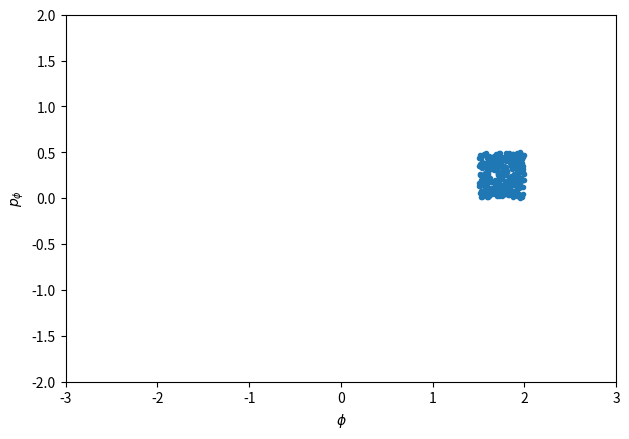
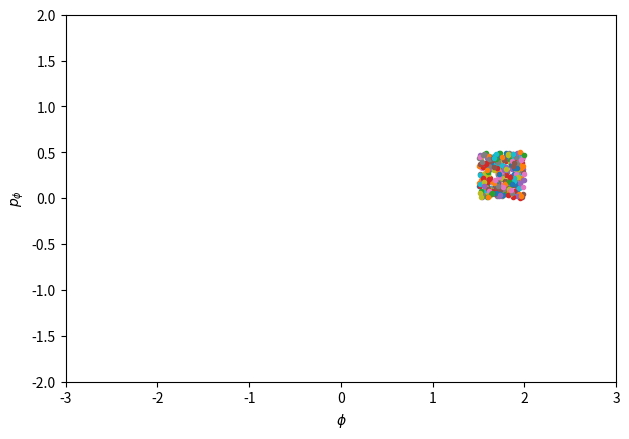

Write Python code to recreate these figures, in order. (Note: this script raises an exception after producing the figures.)
#!/usr/bin/env python
# coding: utf-8

# # Liouville Theorem Visualization
# 
# HamiltonianPendulum class to generate basic pendulum plots, applied to problems from Taylor, but now solving using Hamilton's equations.
# 
# [redacted]

# For a pendulum, the Lagrangian is
# 
# $\begin{align}
#   \mathcal{L} = \frac12 m L^2 \dot\phi^2 - mgL(1 - \cos\phi)
# \end{align}$
# 
# which tells us that the generalized momentum is
# 
# $\begin{align}
#    \frac{\partial\mathcal{L}}{\partial \dot\phi} = m L^2 \dot\phi \equiv p_\phi
#    \;.
# \end{align}$
# 
# We can invert this equation to find $\dot\phi = p_\phi / m L^2$.
# Constructing the Hamiltonian by Legendre transformation we find 
# 
# $\begin{align}
#   \mathcal{H} &= \dot\phi p_\phi  - \mathcal{L} \\
#               &= \frac{p_\phi^2}{m L^2} - \frac12 m L^2 \dot\phi^2 + mgL(1 - \cos\phi) \\
#               &= \frac{p_\phi^2}{2 m L^2} + mgL(1 - \cos\phi)
#               \;.
# \end{align}$
# 
# Thus $\mathcal{H}$ is simply $T + V$.  Hamilton's equations are
# 
# $\begin{align}
#   \dot\phi &= \frac{\partial\mathcal{H}}{\partial p_\phi} = \frac{p_\phi}{m L^2} \\
#   \dot p_\phi &= -\frac{\partial\mathcal{H}}{\partial \phi} = -mgL \sin\phi 
#   \;.
# \end{align}$

# A consequence of Liouville's theorem is that if we consider a region in phase space as a set of initial conditions and then evolve each point in that space, the region can change shape but its volume will not change.
# 
# We will try this out for the simple pendulum by first picking an area (e.g., a rectangle) in $p_\phi$ by $\phi$ and then selecting random points inside of it.  Each of the points is then propagated a time step by Hamilton's equations and plotted again.

# In[1]:


get_ipython().run_line_magic('matplotlib', 'inline')


# In[2]:


import numpy as np
from numpy.random import uniform, rand

from scipy.integrate import solve_ivp
from scipy.spatial import ConvexHull

import matplotlib.pyplot as plt


# In[3]:


# The dpi (dots-per-inch) setting will affect the resolution and how large
#  the plots appear on screen and printed.  So you may want/need to adjust 
#  the figsize when creating the figure.
plt.rcParams['figure.dpi'] = 100.    # this is the default for notebook

# Change the common font size (smaller when higher dpi)
font_size = 10
plt.rcParams.update({'font.size': font_size})


# ## Pendulum class and utility functions

# In[4]:


class HamiltonianPendulum():
    """
    Pendulum class implements the parameters and Hamilton's equations for 
     a simple pendulum (no driving or damping).
     
    Parameters
    ----------
    omega_0 : float
        natural frequency of the pendulum (\sqrt{g/l} where l is the 
        pendulum length) 
    mass : float
        mass of pendulum

    Methods
    -------
    dy_dt(t, y)
        Returns the right side of the differential equation in vector y, 
        given time t and the corresponding value of y.
    """
    def __init__(self, L=1., mass=1., g=1.
                ):
        self.L = L
        self.g = g
        self.omega_0 = np.sqrt(g/L)
        self.mass = mass
    
    def dy_dt(self, t, y):
        """
        This function returns the right-hand sides of Hamilton's eqs
        [dq/dt dp/dt] --> [dphi/dt dp_phi/dt]
        
        Parameters
        ----------
        t : float
            time 
        y : float
            A 2-component vector with y[0] = phi(t) and y[1] = p_phi(t)
            
        Returns
        -------
        
        """
        return [y[1] / (self.mass * self.L**2), 
                -self.mass * self.g * self.L * np.sin(y[0]) 
               ]
    
    
    def solve_ode(self, t_pts, q_0, p_0, 
                  abserr=1.0e-10, relerr=1.0e-10):
        """
        Solve the ODE given initial conditions.
        Specify smaller abserr and relerr to get more precision.
        """
        y = [q_0, p_0] 
        solution = solve_ivp(self.dy_dt, (t_pts[0], t_pts[-1]), 
                             y, t_eval=t_pts, 
                             atol=abserr, rtol=relerr)
        q, p = solution.y

        return q, p


# In[5]:


def plot_y_vs_x(x, y, axis_labels=None, label=None, title=None, 
                color=None, linestyle=None, semilogy=False, loglog=False,
                ax=None):
    """
    Generic plotting function: return a figure axis with a plot of y vs. x,
    with line color and style, title, axis labels, and line label
    """
    if ax is None:        # if the axis object doesn't exist, make one
        ax = plt.gca()

    if (semilogy):
        line, = ax.semilogy(x, y, label=label, 
                            color=color, linestyle=linestyle)
    elif (loglog):
        line, = ax.loglog(x, y, label=label, 
                          color=color, linestyle=linestyle)
    else:
        line, = ax.plot(x, y, label=label, 
                    color=color, linestyle=linestyle)

    if label is not None:    # if a label if passed, show the legend
        ax.legend()
    if title is not None:    # set a title if one if passed
        ax.set_title(title)
    if axis_labels is not None:  # set x-axis and y-axis labels if passed  
        ax.set_xlabel(axis_labels[0])
        ax.set_ylabel(axis_labels[1])

    return ax, line


# In[6]:


def start_stop_indices(t_pts, plot_start, plot_stop):
    start_index = (np.fabs(t_pts-plot_start)).argmin()  # index in t_pts array 
    stop_index = (np.fabs(t_pts-plot_stop)).argmin()  # index in t_pts array 
    return start_index, stop_index


# In[ ]:





# ## Make Liouville theorem visualization

# In[7]:


# Labels for individual plot axes
phi_vs_time_labels = (r'$t$', r'$\phi(t)$')
p_phi_vs_time_labels = (r'$t$', r'$p_\phi(t)$')
phase_space_labels = (r'$\phi$', r'$p_\phi$')

L = 1.
g = 1.
mass = 1.

# Instantiate a pendulum 
p1 = HamiltonianPendulum(L=L, g=g, mass=mass)


# In[8]:


# Generate initial conditions
num_samples = 300
phi_and_p_low = [1.5, 0.0]
phi_and_p_high = [2.0, 0.5]
out = uniform(low=phi_and_p_low, high=phi_and_p_high, size=(num_samples,2))

fig = plt.figure()
ax = fig.add_subplot(1,1,1)
ax.plot(out[:, 0], out[:, 1], '.')
ax.set_aspect(1)
ax.set_xlabel(r'$\phi$')
ax.set_ylabel(r'$p_\phi$')
ax.set_xlim(-3., 3.)
ax.set_ylim(-2., 2.)

fig.tight_layout()


# In[9]:


fig = plt.figure()
ax = fig.add_subplot(1,1,1)

for phi, p in out:
    ax.plot(phi, p, '.')   

ax.set_xlabel(r'$\phi$')
ax.set_ylabel(r'$p_\phi$')
ax.set_xlim(-3., 3.)
ax.set_ylim(-2., 2.)
ax.set_aspect(1)

fig.tight_layout()


# In[10]:


# Common plotting time (generate the full time then use slices)
delta_t = 0.5
t_start = 0.
num_t = 15
t_end = t_start + (num_t - 1) * delta_t  

t_pts = np.arange(t_start, t_end+delta_t, delta_t)  

# start the plot!
#fig = plt.figure(figsize=(15,5.*num_t/3.))
fig = plt.figure(figsize=(15,5.*num_t/3.))
overall_title = 'Liouville theorem visualization with pendulum'

plot_num = 0
all_orbits = []
for phi_0, p_phi_0 in out:
    phi, p_phi = p1.solve_ode(t_pts, phi_0, p_phi_0)
    all_orbits.append([phi, p_phi])
        
for i in np.arange(num_t):
    ax_c = fig.add_subplot(num_t/3, 3, i+1)
    ax_c.set_title(rf'$t = {t_pts[i]:.1f}$')
    for j in np.arange(num_samples):
        phi_now, p_phi_now = all_orbits[j]
        ax_c.plot(phi_now[i], p_phi_now[i], '.')
        ax_c.set_xlim(-3., 3.)
        ax_c.set_ylim(-2., 2.)    

fig.tight_layout()
#fig.suptitle(overall_title, va='top')

fig.savefig('Liouville_test.png', bbox_inches='tight')  


# In[ ]:




